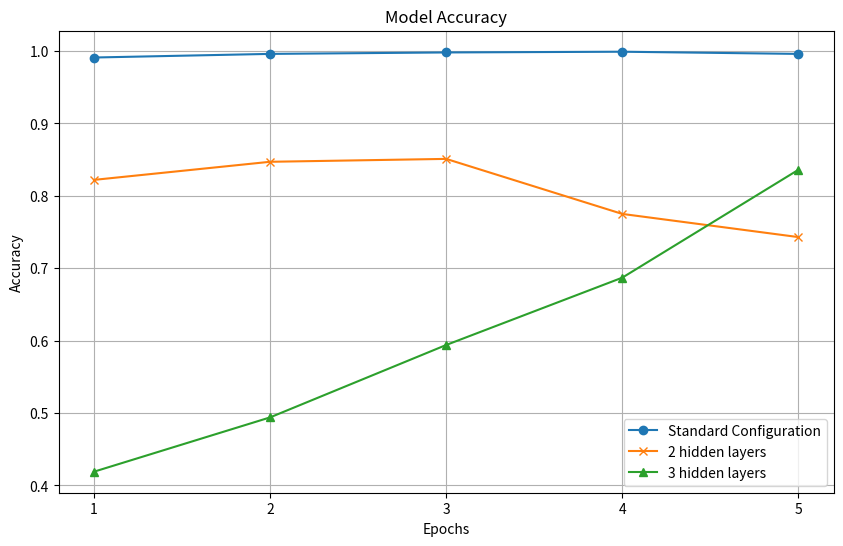
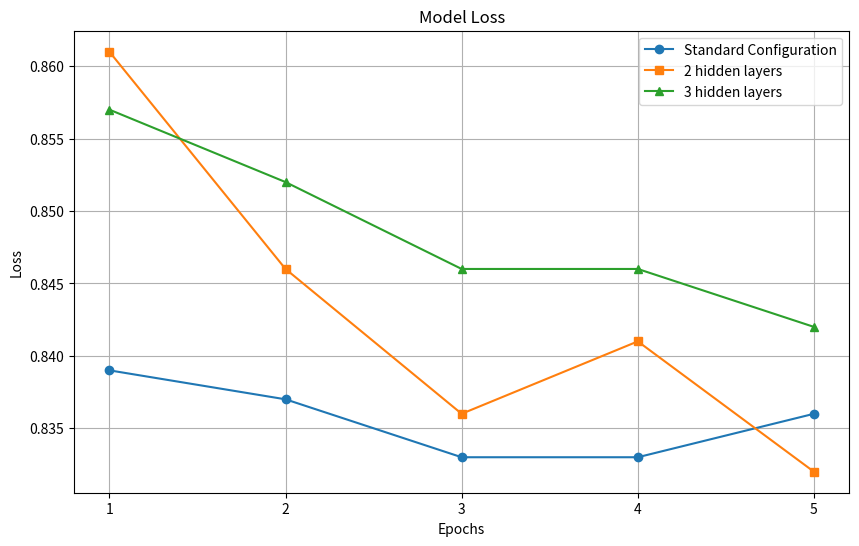

Write Python code to recreate these figures, in order.
import matplotlib.pyplot as plt

# Sample accuracy values for each configuration across 5 epochs
# Please replace these sample values with your actual accuracies
acc_standard_config = [0.991, 0.996, 0.998, 0.999, 0.996]  # Standard configuration
acc_2_hidden_layer = [0.822, 0.847, 0.851, 0.775, 0.743]
acc_3_hidden_layer = [0.419, 0.494, 0.594, 0.687, 0.836]


# Sample loss values for each configuration across 5 epochs
# Please replace these sample values with your actual losses
loss_standard_config = [0.839, 0.837,0.833, 0.833, 0.836]   # Standard configuration
loss_2_hidden_layer = [0.861, 0.846, 0.836, 0.841, 0.832]
loss_3_hidden_layer = [0.857, 0.852, 0.846, 0.846, 0.842]


# Epochs (1-5)
epochs = list(range(1, 6))

# Plotting
plt.figure(figsize=(10, 6))
plt.plot(epochs, acc_standard_config, marker='o', linestyle='-', label='Standard Configuration')
plt.plot(epochs, acc_2_hidden_layer, marker='x', linestyle='-', label='2 hidden layers')
plt.plot(epochs, acc_3_hidden_layer, marker='^', linestyle='-', label='3 hidden layers')


# Setting x-axis ticks to show only whole numbers
plt.xticks(epochs)

# Adding labels and title
plt.xlabel('Epochs')
plt.ylabel('Accuracy')
plt.title('Model Accuracy')
plt.legend()
plt.grid(True)

# Display the plot
plt.show()




# Epochs (1-5)
epochs = list(range(1, 6))

# Plotting
plt.figure(figsize=(10, 6))
plt.plot(epochs, loss_standard_config, marker='o', linestyle='-', label='Standard Configuration')
plt.plot(epochs, loss_2_hidden_layer, marker='s', linestyle='-', label='2 hidden layers')
plt.plot(epochs, loss_3_hidden_layer, marker='^', linestyle='-', label='3 hidden layers')


# Setting x-axis ticks to show only whole numbers
plt.xticks(epochs)

# Adding labels and title
plt.xlabel('Epochs')
plt.ylabel('Loss')
plt.title('Model Loss')
plt.legend()
plt.grid(True)

# Display the plot
plt.show()

